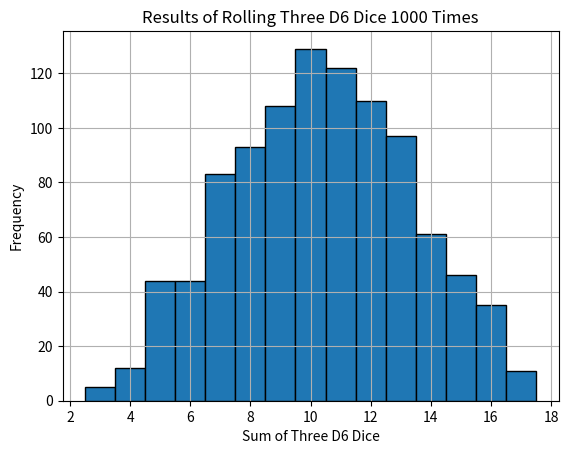

Python code for this plot:
# -*- coding: utf-8 -*-
"""15.7 TIY.ipynb

Automatically generated by Colab.

Original file is located at
    https://colab.research.google.com/drive/1vvRmXOcdtx5wb7FTKOBK5DDJ_tl0UpwT
"""

import random
import matplotlib.pyplot as plt

def roll_three_d6():
    """Simulate rolling three six-sided dice (D6) and return the sum."""
    return sum(random.randint(1, 6) for _ in range(3))

num_rolls = 1000
results = [roll_three_d6() for _ in range(num_rolls)]

plt.hist(results, bins=range(3, 19), edgecolor='black', align='left')
plt.title('Results of Rolling Three D6 Dice {} Times'.format(num_rolls))
plt.xlabel('Sum of Three D6 Dice')
plt.ylabel('Frequency')
plt.grid(True)
plt.show()